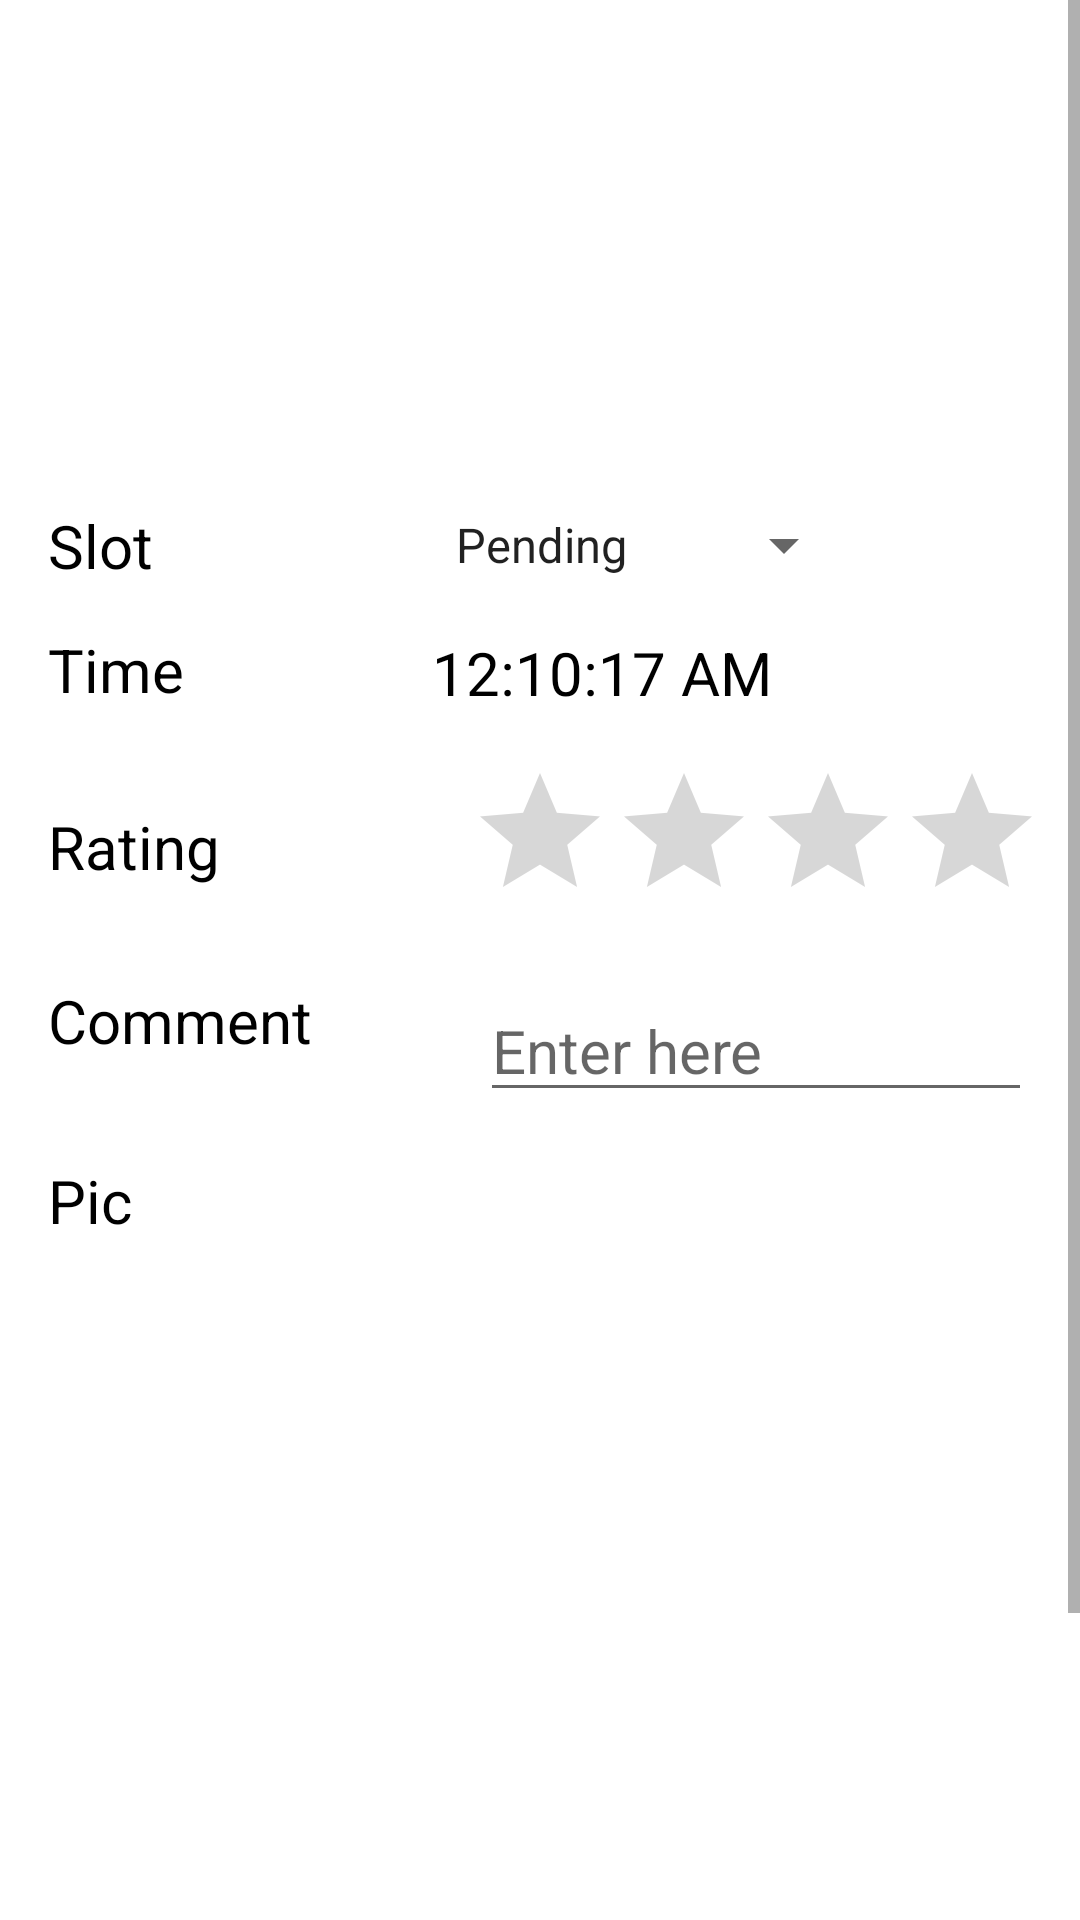

This screen was rendered from an Android layout file. Write that file and the resources it references.
<!-- AndroidManifest.xml: application theme Theme.CleaningManagementSystem -->
<!-- res/layout/fragment_submittask.xml -->
<?xml version="1.0" encoding="utf-8"?>
<androidx.constraintlayout.widget.ConstraintLayout xmlns:android="http://schemas.android.com/apk/res/android"
    xmlns:app="http://schemas.android.com/apk/res-auto"
    xmlns:tools="http://schemas.android.com/tools"
    android:layout_width="match_parent"
    android:layout_height="match_parent">


    <ScrollView
        android:layout_width="match_parent"
        android:layout_height="match_parent">

        <androidx.constraintlayout.widget.ConstraintLayout
            android:layout_width="match_parent"
            android:layout_height="wrap_content">

    <com.google.android.material.textview.MaterialTextView
        android:id="@+id/tv_taskname"
        android:layout_width="0dp"
        android:layout_height="wrap_content"
        android:layout_marginTop="16dp"
        android:gravity="center"
        android:textColor="@color/black"
        android:textSize="24sp"
        app:layout_constraintBottom_toTopOf="@id/guideline3"
        android:textStyle="bold"
        app:layout_constraintEnd_toEndOf="parent"
        app:layout_constraintStart_toStartOf="parent"
        app:layout_constraintTop_toTopOf="parent"
        tools:text="All Circulating area (North, South)" />


    <com.google.android.material.textview.MaterialTextView
        android:id="@+id/tv_slot"
        android:layout_width="wrap_content"
        android:layout_height="wrap_content"
        android:layout_marginStart="16dp"
        android:layout_marginTop="16dp"
        android:text="Slot"
        android:textColor="@color/black"
        android:textSize="20sp"
        app:layout_constraintStart_toStartOf="parent"
        app:layout_constraintTop_toBottomOf="@id/guideline3" />


    <Spinner
        android:layout_width="wrap_content"
        android:layout_height="wrap_content"
        app:layout_constraintStart_toStartOf="@id/guideline4"
        app:layout_constraintTop_toTopOf="@id/tv_slot"
        android:entries="@array/slot"
        app:layout_constraintBottom_toBottomOf="@id/tv_slot"
        android:id="@+id/sp_slot"/>

    <com.google.android.material.textview.MaterialTextView
        android:id="@+id/tv_timevalue"
        android:layout_width="0dp"
        android:layout_height="wrap_content"
        app:layout_constraintEnd_toEndOf="parent"
        android:layout_marginEnd="16dp"
        android:layout_marginTop="16dp"
        android:text="12:10:17 AM"
        android:textColor="@color/black"
        android:textSize="20sp"
        app:layout_constraintBottom_toBottomOf="@id/tv_time"
        app:layout_constraintStart_toStartOf="@id/guideline4"
        app:layout_constraintTop_toBottomOf="@id/tv_slot" />

    <RatingBar
        android:layout_width="wrap_content"
        android:layout_height="wrap_content"
        android:numStars="4"
        android:layout_marginTop="16dp"
        android:id="@+id/ratingbar"
        app:layout_constraintEnd_toEndOf="parent"
        app:layout_constraintTop_toBottomOf="@id/tv_timevalue"
        app:layout_constraintStart_toStartOf="@id/guideline4"/>

    <EditText
        android:id="@+id/ed_comment"
        android:layout_width="0dp"
        android:layout_height="wrap_content"
        app:layout_constraintEnd_toEndOf="parent"
        android:layout_marginEnd="16dp"
        android:hint="Enter here"
        android:textColor="@color/black"
        android:textSize="20sp"
        android:layout_marginStart="16dp"
        app:layout_constraintTop_toTopOf="@id/tv_comment"
        app:layout_constraintStart_toStartOf="@id/guideline4" />


    <com.google.android.material.textview.MaterialTextView
        android:id="@+id/tv_time"
        android:layout_width="wrap_content"
        android:layout_height="wrap_content"
        android:layout_marginStart="16dp"
        android:layout_marginTop="16dp"
        android:text="Time"
        android:textColor="@color/black"
        android:textSize="20sp"
        app:layout_constraintStart_toStartOf="parent"
        app:layout_constraintTop_toBottomOf="@id/sp_slot" />

    <com.google.android.material.textview.MaterialTextView
        android:id="@+id/tv_rating"
        android:layout_width="wrap_content"
        android:layout_height="wrap_content"
        android:layout_marginStart="16dp"
        android:text="Rating"
        android:textColor="@color/black"
        android:textSize="20sp"
        app:layout_constraintStart_toStartOf="parent"
        app:layout_constraintTop_toTopOf="@id/ratingbar"
        app:layout_constraintBottom_toBottomOf="@id/ratingbar"/>




    <ImageView
        android:layout_width="150dp"
        android:layout_height="150dp"
        app:layout_constraintTop_toBottomOf="@id/tv_pic"
        app:layout_constraintStart_toStartOf="parent"
        app:layout_constraintEnd_toStartOf="@id/iv_pic2"
        android:src="@drawable/empty_image"
        android:id="@+id/iv_pic"/>

    <ImageView
        android:layout_width="150dp"
        android:layout_height="150dp"
        app:layout_constraintTop_toBottomOf="@id/tv_pic"
        app:layout_constraintStart_toEndOf="@id/iv_pic"
        app:layout_constraintEnd_toEndOf="parent"
        android:src="@drawable/empty_image"
        android:id="@+id/iv_pic2"/>


    <ImageView
        android:layout_width="150dp"
        android:layout_height="150dp"
        app:layout_constraintTop_toBottomOf="@id/iv_pic"
        app:layout_constraintStart_toStartOf="parent"
        app:layout_constraintEnd_toStartOf="@id/iv_pic2"
        android:src="@drawable/empty_image"
        android:id="@+id/iv_pic3"/>

    <ImageView
        android:layout_width="150dp"
        android:layout_height="150dp"
        app:layout_constraintTop_toBottomOf="@id/iv_pic2"
        app:layout_constraintStart_toEndOf="@id/iv_pic"
        app:layout_constraintEnd_toEndOf="parent"
        android:src="@drawable/empty_image"
        android:id="@+id/iv_pic4"/>



    <com.google.android.material.textview.MaterialTextView
        android:id="@+id/tv_comment"
        android:layout_width="wrap_content"
        android:layout_height="wrap_content"
        android:layout_marginStart="16dp"
        android:layout_marginTop="16dp"
        android:text="Comment"
        android:textColor="@color/black"
        android:textSize="20sp"
        app:layout_constraintStart_toStartOf="parent"
        app:layout_constraintTop_toBottomOf="@id/ratingbar"/>

    <com.google.android.material.textview.MaterialTextView
        android:id="@+id/tv_pic"
        android:layout_width="wrap_content"
        android:layout_height="wrap_content"
        android:layout_marginStart="16dp"
        android:layout_marginTop="16dp"
        android:text="Pic"
        android:textColor="@color/black"
        android:textSize="20sp"
        app:layout_constraintStart_toStartOf="parent"
        app:layout_constraintTop_toBottomOf="@id/ed_comment"/>

    <androidx.constraintlayout.widget.Guideline
        android:id="@+id/guideline3"
        android:layout_width="wrap_content"
        android:layout_height="wrap_content"
        android:orientation="horizontal"
        app:layout_constraintGuide_percent="0.2" />

    <androidx.constraintlayout.widget.Guideline
        android:id="@+id/guideline4"
        android:layout_width="wrap_content"
        android:layout_height="wrap_content"
        android:orientation="vertical"
        app:layout_constraintGuide_percent="0.4" />


    <com.google.android.material.button.MaterialButton
        android:layout_width="wrap_content"
        android:layout_height="wrap_content"
        android:text="Submit"
        app:layout_constraintTop_toBottomOf="@id/iv_pic4"
        app:layout_constraintStart_toStartOf="parent"
        app:layout_constraintEnd_toEndOf="parent"
        android:id="@+id/tv_submit"/>



        </androidx.constraintlayout.widget.ConstraintLayout>

    </ScrollView>


</androidx.constraintlayout.widget.ConstraintLayout>
<!-- resources referenced by this layout -->
<resources>
  <string-array name="slot">
          <item>Pending</item>
          <item>Completed</item>
      </string-array>
  <color name="black">#FF000000</color>
  <style name="Theme.CleaningManagementSystem" parent="Theme.MaterialComponents.DayNight.DarkActionBar">
          
          <item name="colorPrimary">@color/purple_500</item>
          <item name="colorPrimaryVariant">@color/purple_700</item>
          <item name="colorOnPrimary">@color/white</item>
          
          <item name="colorSecondary">@color/teal_200</item>
          <item name="colorSecondaryVariant">@color/teal_700</item>
          <item name="colorOnSecondary">@color/black</item>
          <item name="windowActionBar">false</item>
          <item name="windowNoTitle">true</item>
          
          <item name="android:statusBarColor" tools:targetApi="l">?attr/colorPrimaryVariant</item>
          
      </style>
  <color name="purple_500">#E91E63</color>
  <color name="purple_700">#E91E63</color>
  <color name="white">#FFFFFFFF</color>
  <color name="teal_200">#FF03DAC5</color>
  <color name="teal_700">#FF018786</color>
</resources>
